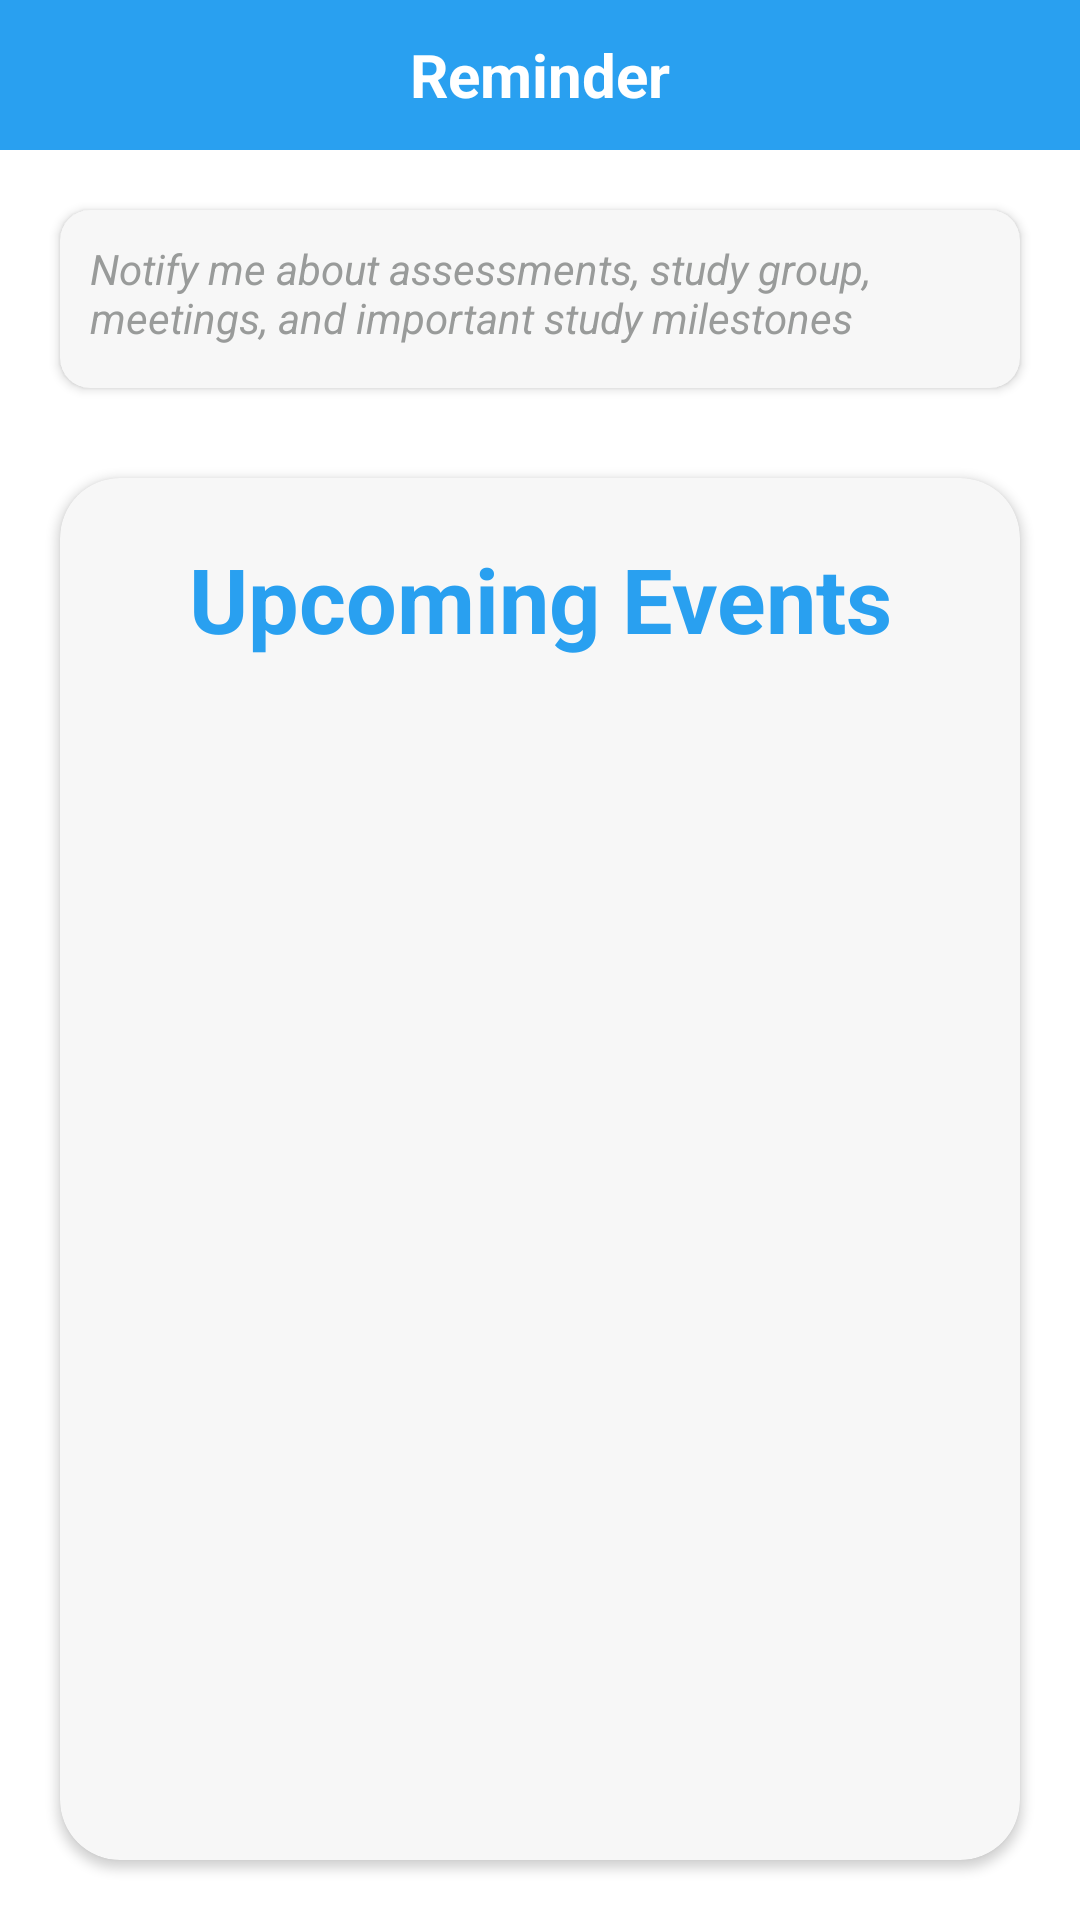

Reconstruct the res/layout file that produces this screen, plus the resources it refers to.
<!-- AndroidManifest.xml: application theme Theme.BrainPath -->
<!-- res/layout/activity_progress_reminder.xml -->
<?xml version="1.0" encoding="utf-8"?>
<LinearLayout xmlns:android="http://schemas.android.com/apk/res/android"
    xmlns:tools="http://schemas.android.com/tools"
    android:layout_width="match_parent"
    android:layout_height="match_parent"
    xmlns:app="http://schemas.android.com/apk/res-auto"
    android:orientation="vertical">

    <TextView
        android:id="@+id/ProgressTrackingPanelBar"
        android:layout_width="match_parent"
        android:layout_height="50dp"
        android:background="@color/blue"
        android:gravity="center"
        android:text="Reminder"
        android:textColor="@color/white"
        android:textSize="20dp"
        android:textStyle="bold"/>


    <androidx.cardview.widget.CardView
        android:layout_width="match_parent"
        android:layout_height="wrap_content"
        android:layout_margin="20dp"
        android:backgroundTint="@color/light_white"
        app:cardCornerRadius="10dp">

        <LinearLayout
            android:layout_width="match_parent"
            android:layout_height="wrap_content"
            android:orientation="horizontal"
            android:padding="10dp"
            android:gravity="center">

            <TextView
                android:layout_width="300dp"
                android:layout_height="match_parent"
                android:text="Notify me about assessments, study group, meetings, and important study milestones"
                android:textStyle="italic"
                android:textColor="@color/light_grey"/>

            <Switch
                android:id="@+id/notificationOn"
                android:layout_width="wrap_content"
                android:layout_height="match_parent"
                tools:ignore="UseSwitchCompatOrMaterialXml" />

        </LinearLayout>

    </androidx.cardview.widget.CardView>


    <androidx.cardview.widget.CardView
        android:layout_width="match_parent"
        android:layout_height="match_parent"
        android:layout_marginTop="10dp"
        android:layout_marginBottom="20dp"
        android:layout_marginHorizontal="20dp"
        android:backgroundTint="@color/light_white"
        app:cardCornerRadius="20dp">

        <LinearLayout
            android:layout_width="match_parent"
            android:layout_height="match_parent"
            android:orientation="vertical"
            android:layout_marginHorizontal="10dp">

            <TextView
                android:id="@+id/title"
                android:layout_width="match_parent"
                android:layout_height="wrap_content"
                android:layout_marginVertical="20dp"
                android:text="Upcoming Events"
                android:textColor="@color/blue"
                android:textSize="30sp"
                android:textStyle="bold"
                android:gravity="center"/>

            <androidx.recyclerview.widget.RecyclerView
                android:id="@+id/recyclerViewReminder"
                android:layout_width="match_parent"
                android:layout_height="match_parent"/>

        </LinearLayout>

    </androidx.cardview.widget.CardView>


</LinearLayout>
<!-- resources referenced by this layout -->
<resources>
  <color name="blue">#29A0F0</color>
  <color name="light_grey">#999B9A</color>
  <color name="light_white">#F7F7F7</color>
  <color name="white">#FFFFFFFF</color>
  <style name="Theme.BrainPath" parent="Theme.MaterialComponents.DayNight.DarkActionBar">
          
          <item name="colorPrimary">@color/blue</item>
          <item name="colorPrimaryVariant">@color/light_blue</item>
          <item name="colorOnPrimary">@color/white</item>
          
          <item name="colorSecondary">@color/dark_grey</item>
          <item name="colorSecondaryVariant">@color/light_grey</item>
          <item name="colorOnSecondary">@color/light_blue</item>
  
          <item name="android:statusBarColor">?attr/colorPrimary</item>
  
  
      </style>
  <color name="light_blue">#CEF7FE</color>
  <color name="dark_grey">#2A2A2A</color>
</resources>
